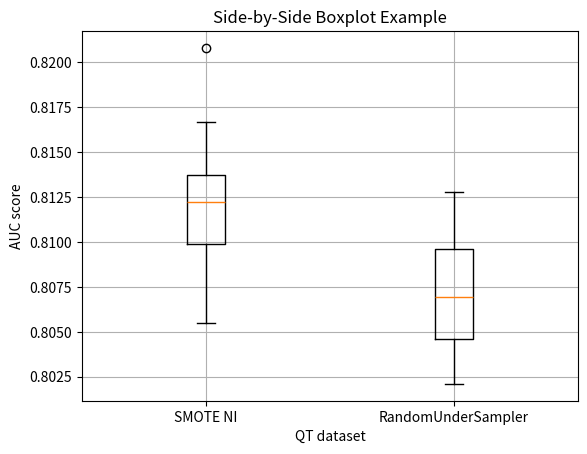

Generate this figure with matplotlib:
import scipy.stats as stats
import matplotlib.pyplot as plt

# Group 1: SMOTE NI ON
#SMOTE QT NI Factors on
group1 = [0.8167, 0.8100, 0.8093, 0.8110, 0.8055, 0.8132, 0.8208, 0.8152,
          0.8144, 0.8129, 0.8126, 0.8096, 0.8104, 0.8092, 0.8118, 0.8135]


#RUS NI Factors on
group2 = [0.8067, 0.8072, 0.8021, 0.8030, 0.8047, 0.8033, 0.8128, 0.8095,
          0.8077, 0.8046, 0.8072, 0.8123,0.8045, 0.8050, 0.8124, 0.8099]

# Perform Levene's test
statistic, p_value = stats.levene(group1, group2, center="median")
# Print the results
print("Levene's Test Statistic:", statistic)
print("p-value:", p_value)

# Check if the p-value is less than the significance level (e.g., 0.05)
alpha = 0.05
if p_value < alpha:
    print("There is a statistically significant difference between the groups.")
else:
    print("There is no statistically significant difference between the groups.")


# Boxplot for group1 and group2
# Combine the data into a list
data = [group1, group2]

# Labels for the groups
labels = ['SMOTE NI', 'RandomUnderSampler']

# Create a side-by-side boxplot
plt.boxplot(data, labels=labels)

# Add title and axis labels
plt.title('Side-by-Side Boxplot Example')
plt.xlabel('QT dataset')
plt.ylabel('AUC score')

# Show the plot
plt.grid(True)
plt.show()